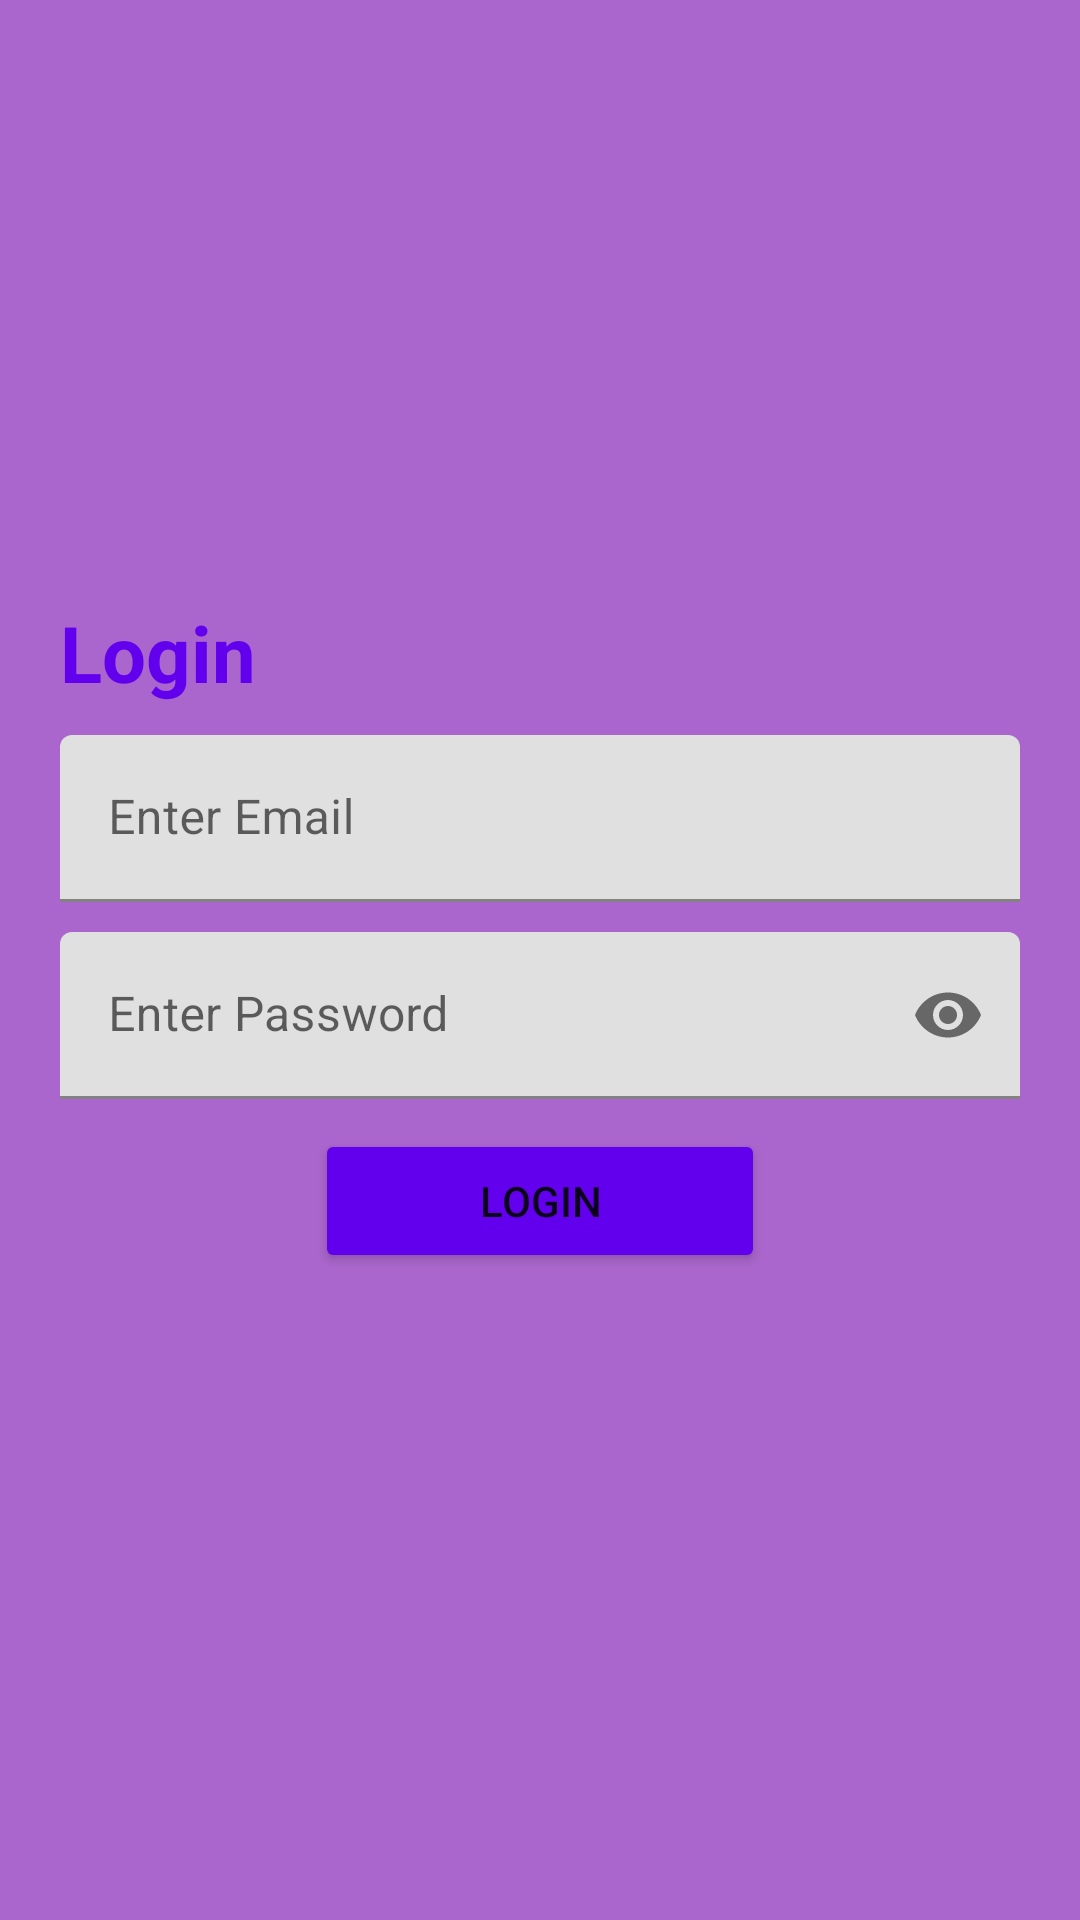

This screen was rendered from an Android layout file. Write that file and the resources it references.
<!-- AndroidManifest.xml: application theme Theme.LoginDesign -->
<!-- res/layout/linear_layout.xml -->
<?xml version="1.0" encoding="utf-8"?>
<LinearLayout xmlns:android="http://schemas.android.com/apk/res/android"
    android:layout_width="match_parent"
    xmlns:app="http://schemas.android.com/apk/res-auto"
    android:orientation="vertical"
    android:background="@android:color/holo_purple"
    android:id="@+id/layoutMain"
    android:layout_height="match_parent">

    <TextView
        android:layout_width="wrap_content"
        android:layout_height="wrap_content"
        android:text="@string/log_in"
        android:textSize="26sp"
        android:layout_marginTop="200dp"
        android:textColor="@color/purple_500"
        android:textStyle="bold"
        android:layout_marginStart="20dp"
        />

    <com.google.android.material.textfield.TextInputLayout
        android:layout_width="match_parent"
        android:layout_height="wrap_content"
        android:layout_marginStart="20dp"
        android:layout_marginEnd="20dp"
        android:layout_marginTop="10dp"
        android:hint="@string/enter_email"
        android:id="@+id/edtEmail"
        >

        <EditText
            android:layout_width="match_parent"
            android:layout_height="wrap_content"
            android:inputType="textEmailAddress"
            />

    </com.google.android.material.textfield.TextInputLayout>

    <com.google.android.material.textfield.TextInputLayout
        android:layout_width="match_parent"
        android:layout_height="wrap_content"
        android:layout_marginStart="20dp"
        android:layout_marginEnd="20dp"
        android:layout_marginTop="10dp"
        android:hint="@string/enter_password"
        android:id="@+id/edtPassword"
        app:passwordToggleEnabled="true"
        >

        <EditText
            android:layout_width="match_parent"
            android:layout_height="wrap_content"
            android:inputType="textPassword"
            />

    </com.google.android.material.textfield.TextInputLayout>

    <Button
        android:layout_width="150dp"
        android:layout_height="wrap_content"
        android:text="@string/log_in"
        android:layout_marginTop="10dp"
        android:backgroundTint="@color/purple_500"
        android:layout_gravity="center_horizontal"
        />


</LinearLayout>
<!-- resources referenced by this layout -->
<resources>
  <color name="purple_500">#FF6200EE</color>
  <string name="enter_email">Enter Email</string>
  <string name="enter_password">Enter Password</string>
  <string name="log_in">Login</string>
  <style name="Theme.LoginDesign" parent="Theme.MaterialComponents.DayNight.NoActionBar">
          
          <item name="colorPrimary">@color/purple_500</item>
          <item name="colorPrimaryVariant">@color/purple_700</item>
          <item name="colorOnPrimary">@color/white</item>
          
          <item name="colorSecondary">@color/teal_200</item>
          <item name="colorSecondaryVariant">@color/teal_700</item>
          <item name="colorOnSecondary">@color/black</item>
          
          <item name="android:statusBarColor">?attr/colorPrimaryVariant</item>
          
      </style>
  <color name="purple_700">#FF3700B3</color>
  <color name="white">#FFFFFFFF</color>
  <color name="teal_200">#FF03DAC5</color>
  <color name="teal_700">#FF018786</color>
  <color name="black">#FF000000</color>
</resources>
